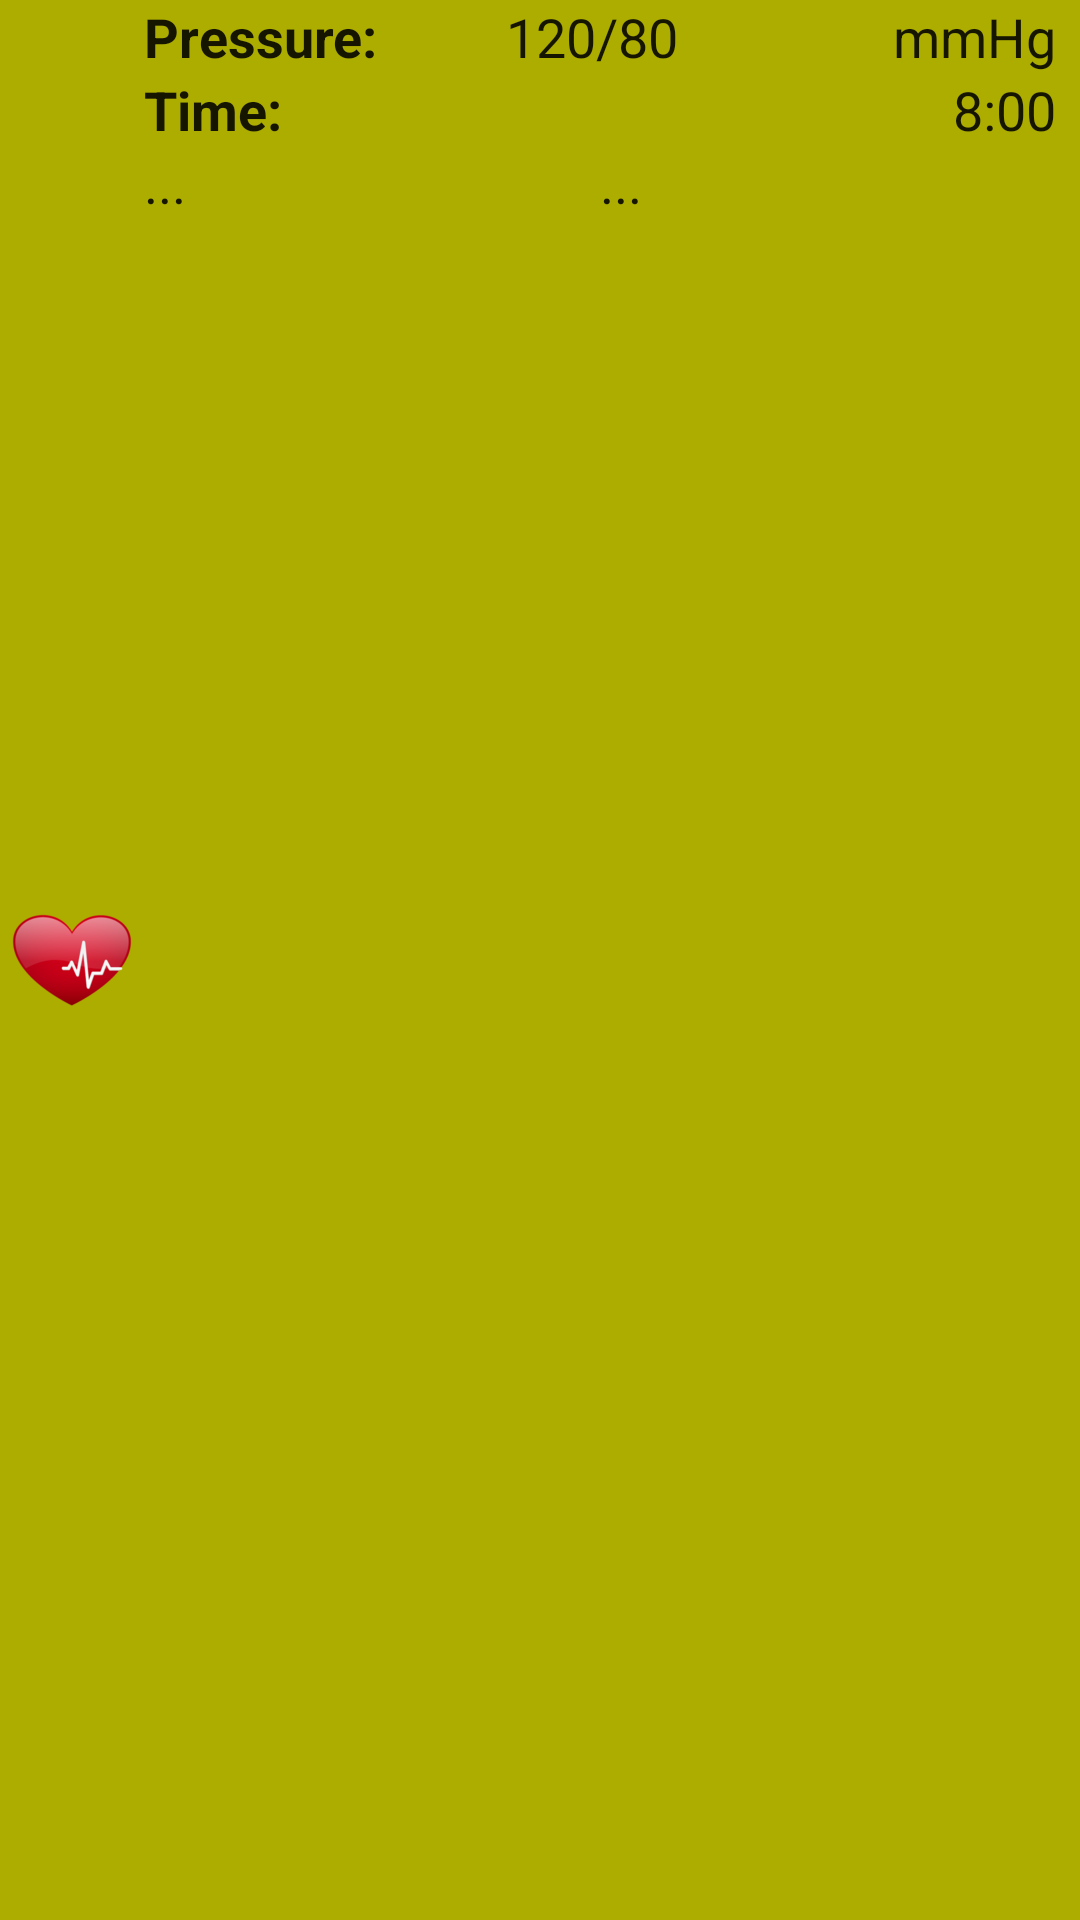

Reconstruct the res/layout file that produces this screen, plus the resources it refers to.
<!-- AndroidManifest.xml: application theme AppTheme.Light -->
<!-- res/layout/blood_pressure_item.xml -->
<?xml version="1.0" encoding="utf-8"?>
<LinearLayout xmlns:android="http://schemas.android.com/apk/res/android"
    android:id="@+id/insulin_glucose_item"
    android:layout_width="match_parent"
    android:layout_height="wrap_content"
    android:orientation="vertical"
    android:background="@color/primary_lgray">

    <LinearLayout
        android:orientation="horizontal"
        android:layout_width="match_parent"
        android:layout_height="match_parent">

        <ImageView
            android:id="@+id/iv_heart"
            android:layout_width="wrap_content"
            android:layout_height="wrap_content"
            android:layout_gravity="center"
            android:src="@drawable/ic_heartbeat" />

        <LinearLayout
            android:layout_width="match_parent"
            android:layout_height="wrap_content"
            android:orientation="vertical"
            android:paddingRight="@dimen/activity_horizontal_margin">


            <LinearLayout
                android:layout_width="match_parent"
                android:layout_height="wrap_content"
                android:orientation="horizontal">

                <TextView
                    android:id="@+id/textView"
                    style="@android:style/TextAppearance.Medium"
                    android:layout_width="wrap_content"
                    android:layout_height="match_parent"

                    android:text="@string/pressure_label_title"
                    android:textStyle="bold" />

                <TextView
                    android:id="@+id/tv_diastolic_value"
                    style="@android:style/TextAppearance.Medium"
                    android:layout_width="match_parent"
                    android:layout_height="wrap_content"
                    android:layout_weight="1"
                    android:gravity="right"
                    android:text="120" />

                <TextView
                    android:id="@+id/tv_divider_pressure"
                    style="@android:style/TextAppearance.Medium"
                    android:layout_width="wrap_content"
                    android:layout_height="wrap_content"

                    android:text="/" />
                <TextView
                    android:id="@+id/tv_systolic_value"
                    style="@android:style/TextAppearance.Medium"
                    android:layout_width="match_parent"
                    android:layout_height="wrap_content"
                    android:layout_weight="1"
                    android:text="80" />

                <TextView
                    android:id="@+id/tv_pressure_unit"
                    style="@android:style/TextAppearance.Medium"
                    android:layout_width="match_parent"
                    android:layout_height="wrap_content"
                    android:layout_weight="1"
                    android:text="@string/pressure_label_unit"
                    android:gravity="right" />

            </LinearLayout>

            <LinearLayout
                android:layout_width="match_parent"
                android:layout_height="wrap_content"
                android:orientation="horizontal">


                <TextView
                    android:id="@+id/textView3"
                    style="@android:style/TextAppearance.Medium"
                    android:layout_width="match_parent"
                    android:layout_height="wrap_content"
                    android:layout_weight="2"
                    android:text="@string/insulin_inject_time"
                    android:textStyle="bold" />

                <TextView
                    android:id="@+id/tv_time"
                    style="@android:style/TextAppearance.Medium"
                    android:layout_width="match_parent"
                    android:layout_height="wrap_content"
                    android:layout_weight="1"
                    android:ems="10"
                    android:text="8:00"
                    android:textAlignment="textEnd" />
            </LinearLayout>

            <LinearLayout
                android:layout_width="match_parent"
                android:layout_height="wrap_content"
                android:orientation="horizontal">

                <TextView
                    android:id="@+id/tv_comment"
                    style="@android:style/TextAppearance.Medium"
                    android:layout_width="match_parent"
                    android:layout_height="match_parent"
                    android:layout_weight="1"
                    android:singleLine="true"
                    android:hint="@string/action_comment"
                    android:text="..." />

                <TextView
                    android:id="@+id/tv_notes"
                    style="@android:style/TextAppearance.Medium"
                    android:layout_width="match_parent"
                    android:layout_height="match_parent"
                    android:singleLine="true"
                    android:layout_weight="1"
                    android:hint="@string/action_notes"
                    android:text="..." />

            </LinearLayout>
        </LinearLayout>
    </LinearLayout>

    <TextView
        android:id="@+id/tv_divider"
        style="@android:style/TextAppearance.Medium"
        android:layout_width="match_parent"
        android:layout_height="1dp"
        android:background="@drawable/divider"/>
</LinearLayout>
<!-- resources referenced by this layout -->
<resources>
  <color name="primary_lgray">#adad00</color>
  <dimen name="activity_horizontal_margin">8dp</dimen>
  <!-- drawable ic_heartbeat: png bitmap (drawable-hdpi, 4149 bytes) -->
  <string name="action_comment">Comment:</string>
  <string name="action_notes">Notes</string>
  <string name="insulin_inject_time">Time:</string>
  <string name="pressure_label_title">Pressure:</string>
  <string name="pressure_label_unit">mmHg</string>
  <style name="TextAppearance.Medium" parent="android:style/TextAppearance.Medium">
          <item name="android:textColor">?attr/colorTextAppearance.Medium</item>
      </style>
  <style name="AppTheme.Light" parent="Theme.AppCompat.Light">
  
          
          <item name="colorPrimary">@color/primary</item>
          <item name="colorPrimaryDark">@color/primary_dark</item>
          <item name="colorAccent">@color/accent</item>
  
          <item name="colorTextAppearance.Small">#ff00FF</item>
          <item name="colorTextAppearance.Small.Comment">#56e4f0</item>
          <item name="colorTextAppearance.Medium">@android:color/black</item>
          <item name="colorTextAppearance.Medium.Data">#eeff00</item>
  
  
      </style>
  <color name="primary">#5C8AC8</color>
  <color name="primary_dark">#0072BB</color>
  <color name="accent">#E91E63</color>
</resources>
